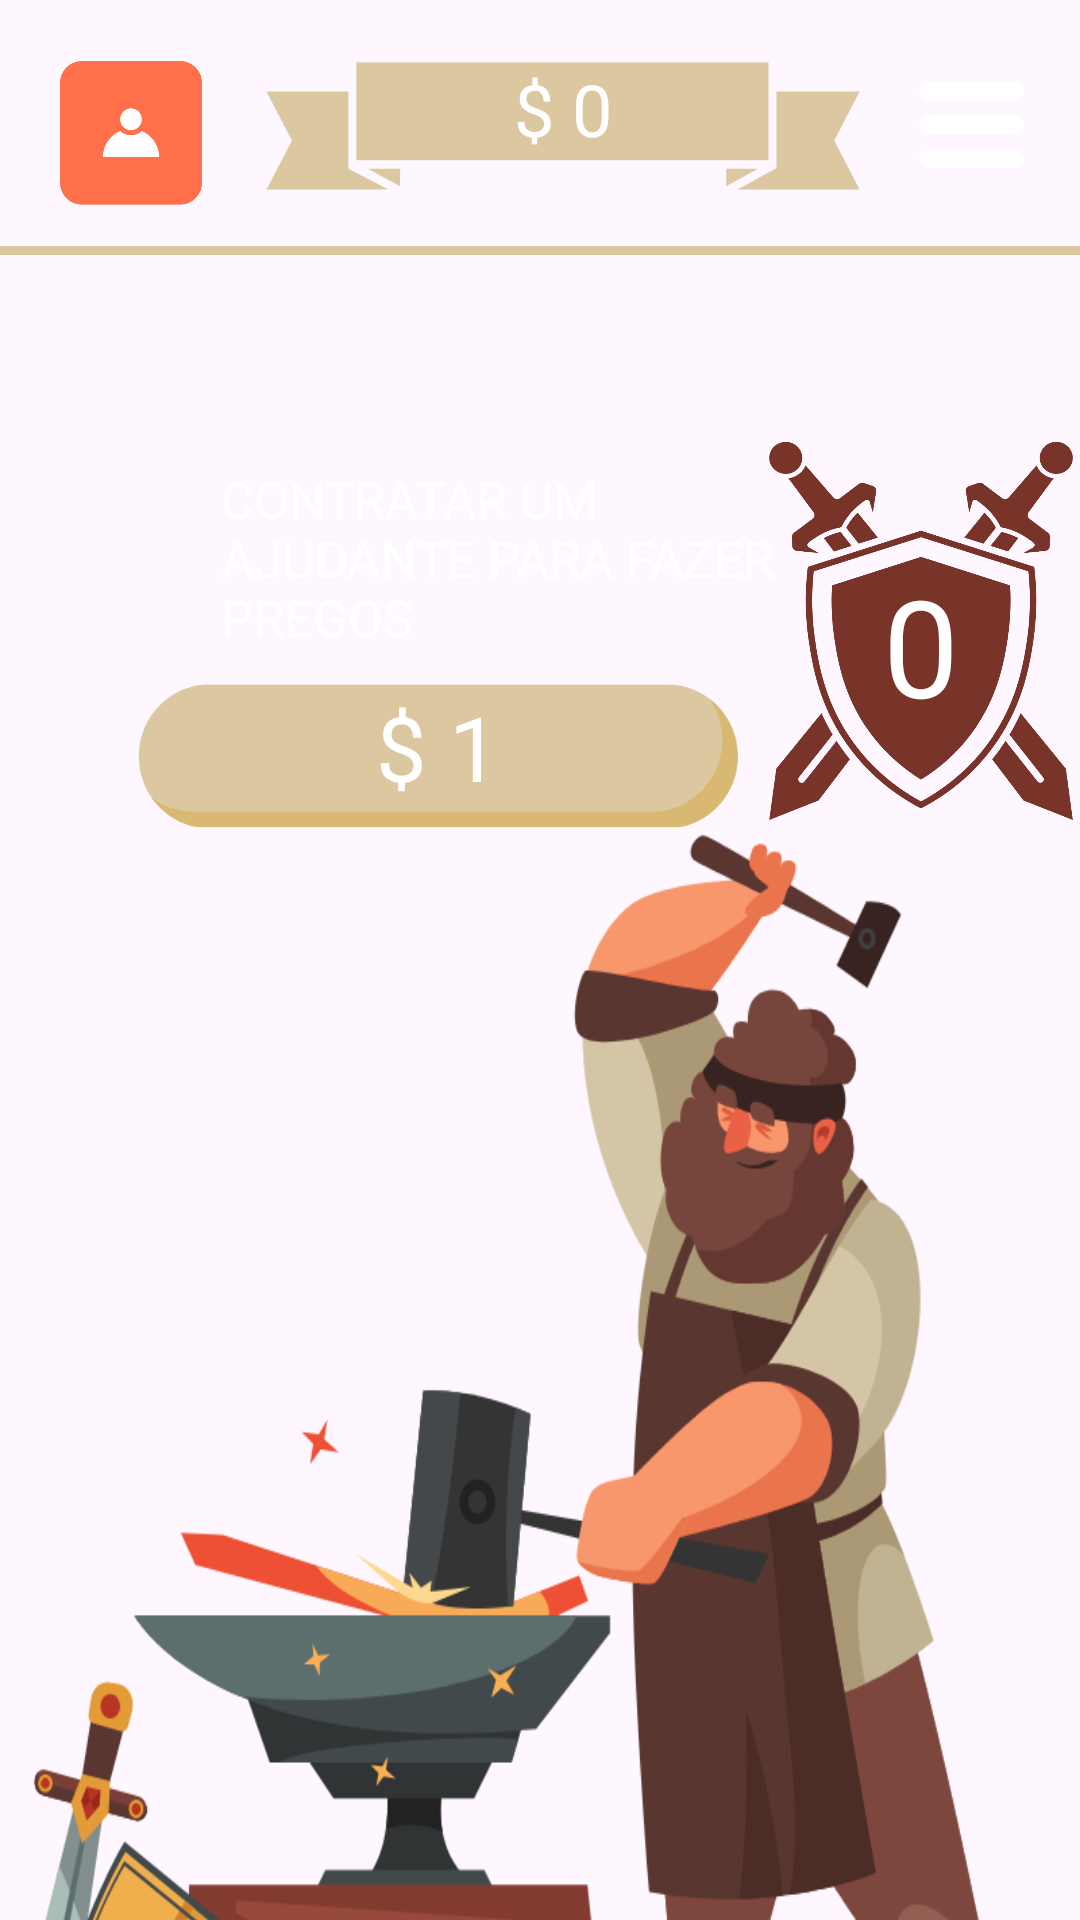

Layout XML and referenced resources for this Android screen:
<!-- AndroidManifest.xml: application theme Theme.EraDoAco -->
<!-- res/layout/activity_manager.xml -->
<?xml version="1.0" encoding="utf-8"?>
<androidx.constraintlayout.widget.ConstraintLayout xmlns:android="http://schemas.android.com/apk/res/android"
    xmlns:app="http://schemas.android.com/apk/res-auto"
    xmlns:tools="http://schemas.android.com/tools"
    android:id="@+id/main"
    android:layout_width="match_parent"
    android:layout_height="match_parent"
    tools:context=".ManagerActivity"
    android:background="@drawable/fundo_principal">

    <ImageView
        android:id="@+id/img_profile"
        android:layout_width="50dp"
        android:layout_height="50dp"
        app:layout_constraintBottom_toTopOf="@+id/img_line_separator_top_game"
        app:layout_constraintEnd_toStartOf="@+id/txt_money_value"
        app:layout_constraintStart_toStartOf="parent"
        app:layout_constraintTop_toTopOf="parent"
        android:background="@drawable/icon_default"
        app:layout_constraintVertical_bias="0.6"
        app:layout_constraintVertical_chainStyle="packed"/>

    <TextView
        android:id="@+id/txt_money_value"
        android:layout_width="200dp"
        android:layout_height="50dp"
        android:background="@drawable/banner_dinheiro"
        android:fontFamily="@font/montserrat_fina"
        android:gravity="top|center"
        android:paddingTop="3dp"
        android:text="$ 0"
        android:textColor="#FFFFFF"
        android:textSize="24dp"
        app:layout_constraintBottom_toTopOf="@+id/img_line_separator_top_game"
        app:layout_constraintEnd_toStartOf="@+id/btn_game_config"
        app:layout_constraintStart_toEndOf="@+id/img_profile"
        app:layout_constraintTop_toTopOf="parent"
        app:layout_constraintVertical_bias="0.03"
        app:layout_constraintVertical_chainStyle="packed"/>

    <ImageButton
        android:id="@+id/btn_game_config"
        android:layout_width="35dp"
        android:layout_height="40dp"
        app:layout_constraintBottom_toTopOf="@+id/img_line_separator_top_game"
        app:layout_constraintEnd_toEndOf="parent"
        app:layout_constraintStart_toEndOf="@+id/txt_money_value"
        app:layout_constraintTop_toTopOf="parent"
        android:background="@drawable/botao_tres_linhas"
        app:layout_constraintVertical_bias="0.55"/>

    <View
        android:id="@+id/img_line_separator_top_game"
        android:layout_width="0dp"
        android:layout_height="3dp"
        android:background="#DCC8A0"
        app:layout_constraintBottom_toBottomOf="parent"
        app:layout_constraintEnd_toEndOf="parent"
        app:layout_constraintStart_toStartOf="parent"
        app:layout_constraintTop_toBottomOf="@+id/txt_money_value"
        android:layout_marginTop="15dp"
        />

    <TextView
        android:id="@+id/img_mag_ajudante"
        android:layout_width="200dp"
        android:layout_height="70dp"
        android:text="CONTRATAR UM AJUDANTE PARA FAZER PREGOS"
        android:fontFamily="@font/montserrat_fina"
        android:textSize="17sp"
        android:textColor="#FFFFFF"
        android:layout_marginBottom="3dp"
        app:layout_constraintTop_toBottomOf="@+id/img_line_separator_top_game"
        app:layout_constraintStart_toStartOf="parent"
        app:layout_constraintEnd_toEndOf="parent"
        android:layout_marginTop="70dp"
        app:layout_constraintBottom_toTopOf="@+id/btn_buy_managers"
        android:layout_marginEnd="13dp"/>

    <TextView
        android:id="@+id/txt_amount_managers"
        android:layout_width="110dp"
        android:layout_height="130dp"
        android:gravity="center"
        android:padding="40dp"
        android:text="0"
        android:fontFamily="@font/montserrat_fina"
        android:textSize="45sp"
        android:textColor="#FFFFFF"
        app:layout_constraintStart_toEndOf="@id/img_mag_ajudante"
        app:layout_constraintTop_toBottomOf="@+id/img_line_separator_top_game"
        app:layout_constraintEnd_toEndOf="parent"
        android:background="@drawable/fundo_level"
        android:layout_marginEnd="20dp"
        android:layout_marginTop="60dp"/>

    <FrameLayout
        android:id="@+id/btn_buy_managers"
        android:layout_width="200dp"
        android:layout_height="48dp"
        android:background="@drawable/botao_bege"
        android:clickable="true"
        android:focusable="true"
        app:layout_constraintTop_toBottomOf="@+id/img_mag_ajudante"
        app:layout_constraintStart_toStartOf="parent"
        app:layout_constraintEnd_toEndOf="parent"
        android:layout_marginTop="3dp"
        android:layout_marginEnd="68dp">

        <TextView
            android:id="@+id/btn_buy_managers_txt"
            android:layout_width="wrap_content"
            android:layout_height="wrap_content"
            android:layout_gravity="center"
            android:text="$ 1"
            android:fontFamily="@font/montserrat_fina"
            android:textSize="30sp"
            android:textColor="#FFFFFF"
            android:layout_marginBottom="3dp"/>
    </FrameLayout>

    <ImageView
        android:id="@+id/img_ferreiro"
        android:layout_width="wrap_content"
        android:layout_height="550dp"
        android:background="@drawable/fundo_ferreiro"
        app:layout_constraintBottom_toBottomOf="parent"
        app:layout_constraintEnd_toEndOf="parent"
        app:layout_constraintTop_toBottomOf="@+id/txt_amount_managers"
        app:layout_constraintVertical_bias="0.515" />

    <androidx.constraintlayout.widget.ConstraintLayout
        android:id="@+id/menu_config"
        android:layout_width="90dp"
        android:layout_height="120dp"
        android:layout_marginEnd="5dp"
        android:layout_marginTop="3dp"
        android:visibility="gone"
        android:background="@drawable/bg_bottom_sheet"
        app:layout_constraintEnd_toEndOf="parent"
        app:layout_constraintTop_toBottomOf="@+id/btn_game_config">


        <ImageButton
            android:id="@+id/btn_upgrades"
            android:layout_width="60dp"
            android:layout_height="60dp"
            android:background="@drawable/botao_upgrades"
            app:layout_constraintTop_toTopOf="@+id/menu_config"
            app:layout_constraintStart_toStartOf="parent"
            app:layout_constraintBottom_toTopOf="@+id/img_line_separator_2"
            app:layout_constraintEnd_toEndOf="parent"/>

        <View
            android:id="@+id/img_line_separator_2"
            android:layout_width="200dp"
            android:layout_height="3dp"
            android:background="#79342A"
            app:layout_constraintEnd_toEndOf="parent"
            app:layout_constraintStart_toStartOf="parent"
            app:layout_constraintTop_toBottomOf="@+id/btn_upgrades"
            />

        <ImageButton
            android:id="@+id/btn_return"
            android:layout_width="60dp"
            android:layout_height="60dp"
            android:background="@drawable/botao_voltar"
            app:layout_constraintTop_toBottomOf="@+id/btn_upgrades"
            app:layout_constraintStart_toStartOf="parent"
            app:layout_constraintEnd_toEndOf="parent"/>
    </androidx.constraintlayout.widget.ConstraintLayout>


</androidx.constraintlayout.widget.ConstraintLayout>
<!-- resources referenced by this layout -->
<resources>
  <!-- drawable banner_dinheiro: png bitmap (drawable, 4279 bytes) -->
  <!-- drawable bg_bottom_sheet (drawable) -->
  <?xml version="1.0" encoding="utf-8"?>
  <shape xmlns:android="http://schemas.android.com/apk/res/android"
      android:shape="rectangle">
  
      <corners android:radius="4dp"/>
  
      <solid android:color="#dcc8a0"/>
  
      <stroke android:color="#79342a" android:width="2dp"/>
  
  </shape>
  <!-- drawable botao_bege: png bitmap (drawable, 4956 bytes) -->
  <!-- drawable botao_tres_linhas: png bitmap (drawable, 15956 bytes) -->
  <!-- drawable botao_upgrades: png bitmap (drawable, 41653 bytes) -->
  <!-- drawable botao_voltar: png bitmap (drawable, 18272 bytes) -->
  <!-- drawable fundo_ferreiro: png bitmap (drawable, 91106 bytes) -->
  <!-- drawable fundo_level: png bitmap (drawable, 63487 bytes) -->
  <!-- drawable icon_default: png bitmap (drawable, 6563 bytes) -->
  <style name="Theme.EraDoAco" parent="Base.Theme.EraDoAco" />
  <style name="Base.Theme.EraDoAco" parent="Theme.Material3.DayNight.NoActionBar">
          
          
      </style>
</resources>
